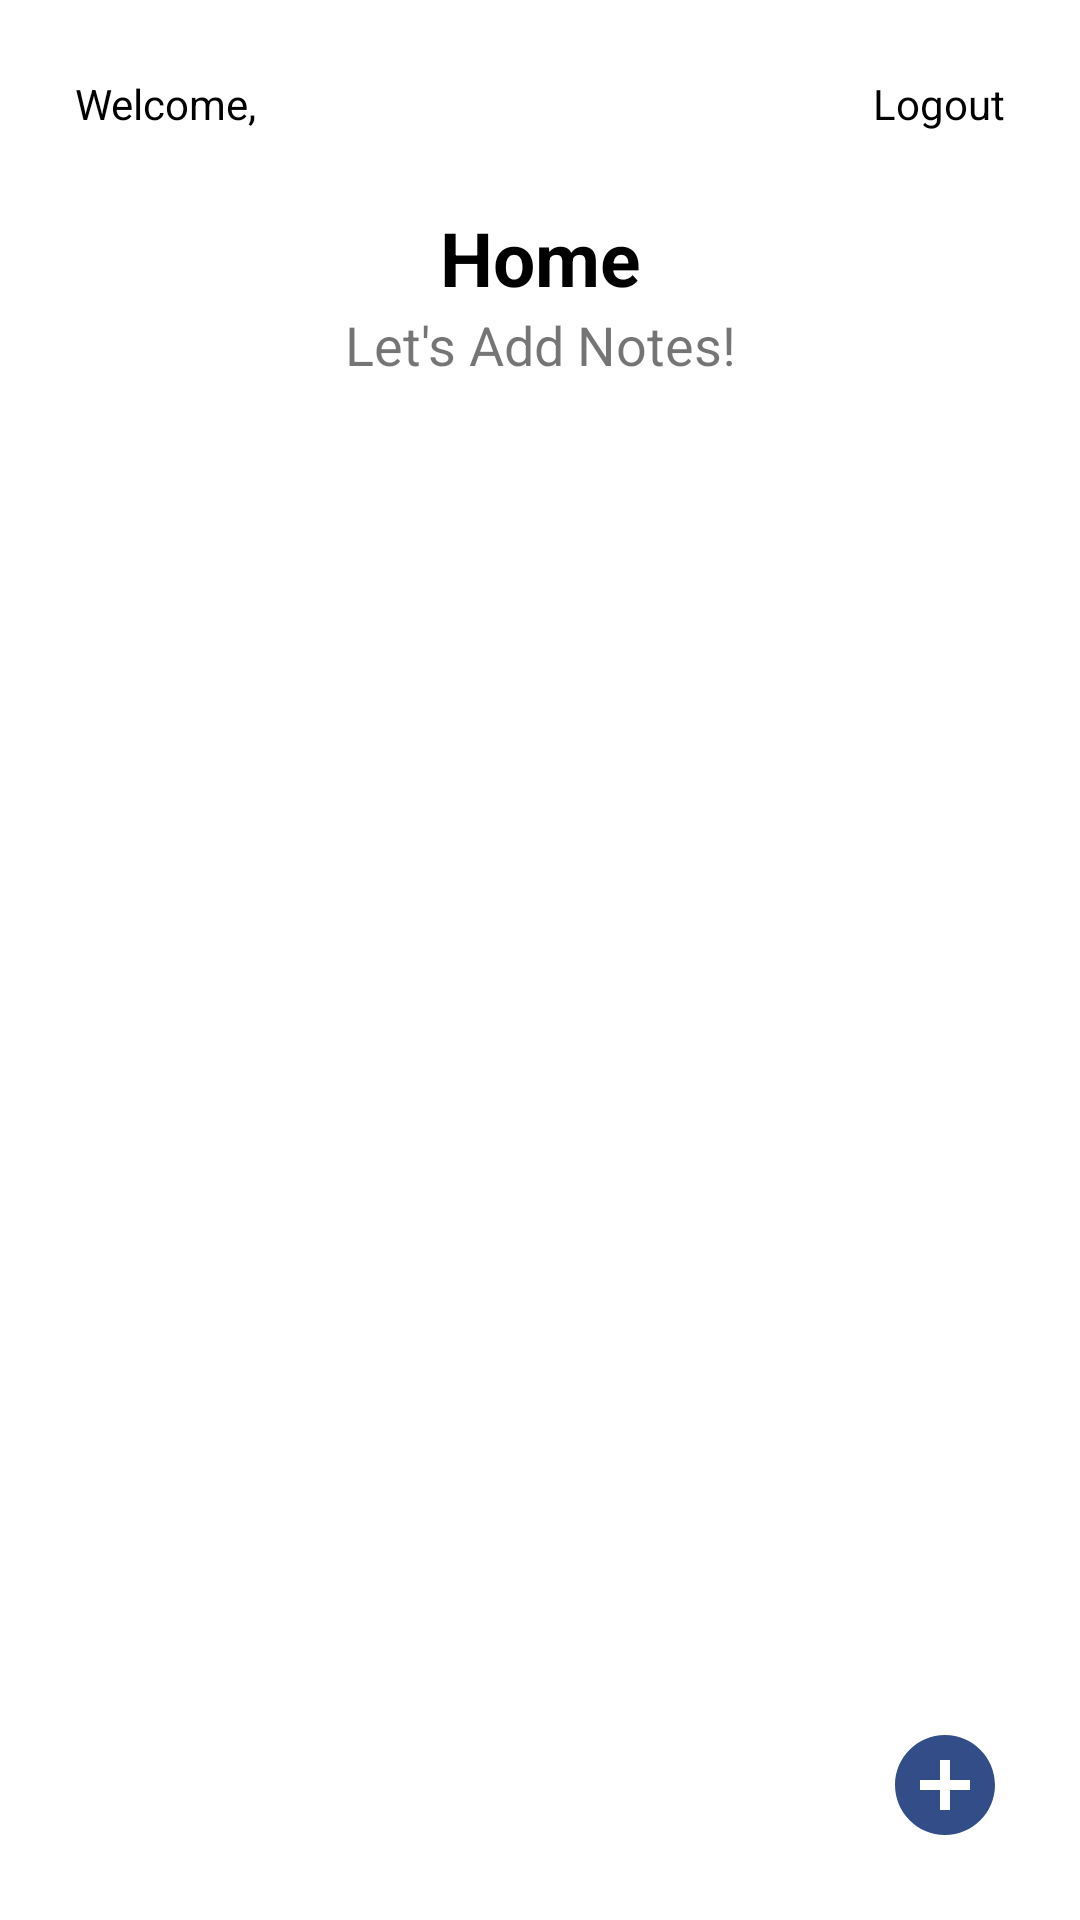

Reconstruct the res/layout file that produces this screen, plus the resources it refers to.
<!-- AndroidManifest.xml: application theme Theme.ChallengeChapter4 -->
<!-- res/layout/fragment_home.xml -->
<?xml version="1.0" encoding="utf-8"?>
<layout xmlns:android="http://schemas.android.com/apk/res/android"
    xmlns:app="http://schemas.android.com/apk/res-auto"
    xmlns:tools="http://schemas.android.com/tools">

    <data>
        <variable
            name="notes"
            type="com.example.challengechapter4.room.Notes" />
    </data>

    <FrameLayout
        android:layout_width="match_parent"
        android:layout_height="match_parent"
        tools:context=".HomeFragment">

        
        <androidx.constraintlayout.widget.ConstraintLayout
            android:layout_margin="25dp"
            android:layout_width="match_parent"
            android:layout_height="match_parent">

            <LinearLayout
                android:id="@+id/linearLayout"
                android:layout_width="wrap_content"
                android:layout_height="wrap_content"
                android:orientation="horizontal"
                app:layout_constraintStart_toStartOf="parent"
                app:layout_constraintTop_toTopOf="parent">

                <TextView
                    android:id="@+id/txtwelcome"
                    android:layout_width="wrap_content"
                    android:layout_height="wrap_content"
                    android:text="Welcome, "
                    android:textColor="@color/black"
                    app:layout_constraintStart_toStartOf="parent"
                    app:layout_constraintTop_toTopOf="parent" />

                <TextView
                    android:id="@+id/txtWelcomeUser"
                    android:layout_width="wrap_content"
                    android:layout_height="wrap_content"
                    android:text=""
                    android:textColor="@color/black"
                    app:layout_constraintStart_toStartOf="parent"
                    app:layout_constraintTop_toTopOf="parent" />
            </LinearLayout>

            <TextView
                android:id="@+id/txtLogout"
                android:layout_width="wrap_content"
                android:layout_height="wrap_content"
                android:text="Logout"
                android:textColor="@color/black"
                app:layout_constraintEnd_toEndOf="parent"
                app:layout_constraintTop_toTopOf="parent" />

            <TextView
                android:id="@+id/textHOMEEE"
                android:layout_width="wrap_content"
                android:layout_height="wrap_content"
                android:fontFamily="sans-serif"
                android:text="Home"
                android:textColor="@color/black"
                android:textSize="25sp"
                android:textStyle="bold"
                android:layout_marginTop="25dp"
                app:layout_constraintEnd_toEndOf="parent"
                app:layout_constraintStart_toStartOf="parent"
                app:layout_constraintTop_toBottomOf="@+id/linearLayout" />

            <TextView
                android:id="@+id/textView"
                android:layout_width="wrap_content"
                android:layout_height="wrap_content"
                android:text="Let's Add Notes!"
                android:textSize="18dp"
                app:layout_constraintEnd_toEndOf="parent"
                app:layout_constraintStart_toStartOf="parent"
                app:layout_constraintTop_toBottomOf="@+id/textHOMEEE" />

            <androidx.recyclerview.widget.RecyclerView
                android:id="@+id/rvHome"
                android:layout_marginTop="10dp"
                android:layout_width="wrap_content"
                android:layout_height="wrap_content"
                app:layout_constraintEnd_toEndOf="parent"
                app:layout_constraintStart_toStartOf="parent"
                app:layout_constraintTop_toBottomOf="@+id/textView" />

            <ImageButton
                android:id="@+id/btnAddNotes"
                android:background="@color/white"
                android:src="@drawable/ic_baseline_add_circle_24"
                android:layout_width="wrap_content"
                android:layout_height="wrap_content"
                app:layout_constraintBottom_toBottomOf="parent"
                app:layout_constraintEnd_toEndOf="parent" />

        </androidx.constraintlayout.widget.ConstraintLayout>

    </FrameLayout>
</layout>
<!-- resources referenced by this layout -->
<resources>
  <color name="black">#FF000000</color>
  <color name="white">#FFFFFFFF</color>
  <!-- drawable ic_baseline_add_circle_24 (drawable) -->
  <vector android:height="40dp" android:tint="#324D87"
      android:viewportHeight="24" android:viewportWidth="24"
      android:width="40dp" xmlns:android="http://schemas.android.com/apk/res/android">
      <path android:fillColor="@android:color/white" android:pathData="M12,2C6.48,2 2,6.48 2,12s4.48,10 10,10 10,-4.48 10,-10S17.52,2 12,2zM17,13h-4v4h-2v-4L7,13v-2h4L11,7h2v4h4v2z"/>
  </vector>
  <style name="Theme.ChallengeChapter4" parent="Theme.MaterialComponents.DayNight.DarkActionBar">
          
          <item name="colorPrimary">@color/purple_500</item>
          <item name="colorPrimaryVariant">@color/purple_700</item>
          <item name="colorOnPrimary">@color/white</item>
          
          <item name="colorSecondary">@color/teal_200</item>
          <item name="colorSecondaryVariant">@color/teal_700</item>
          <item name="colorOnSecondary">@color/black</item>
          
          <item name="android:statusBarColor" tools:targetApi="l">?attr/colorPrimaryVariant</item>
          
      </style>
  <color name="purple_500">#FF6200EE</color>
  <color name="purple_700">#FF3700B3</color>
  <color name="teal_200">#FF03DAC5</color>
  <color name="teal_700">#FF018786</color>
</resources>
